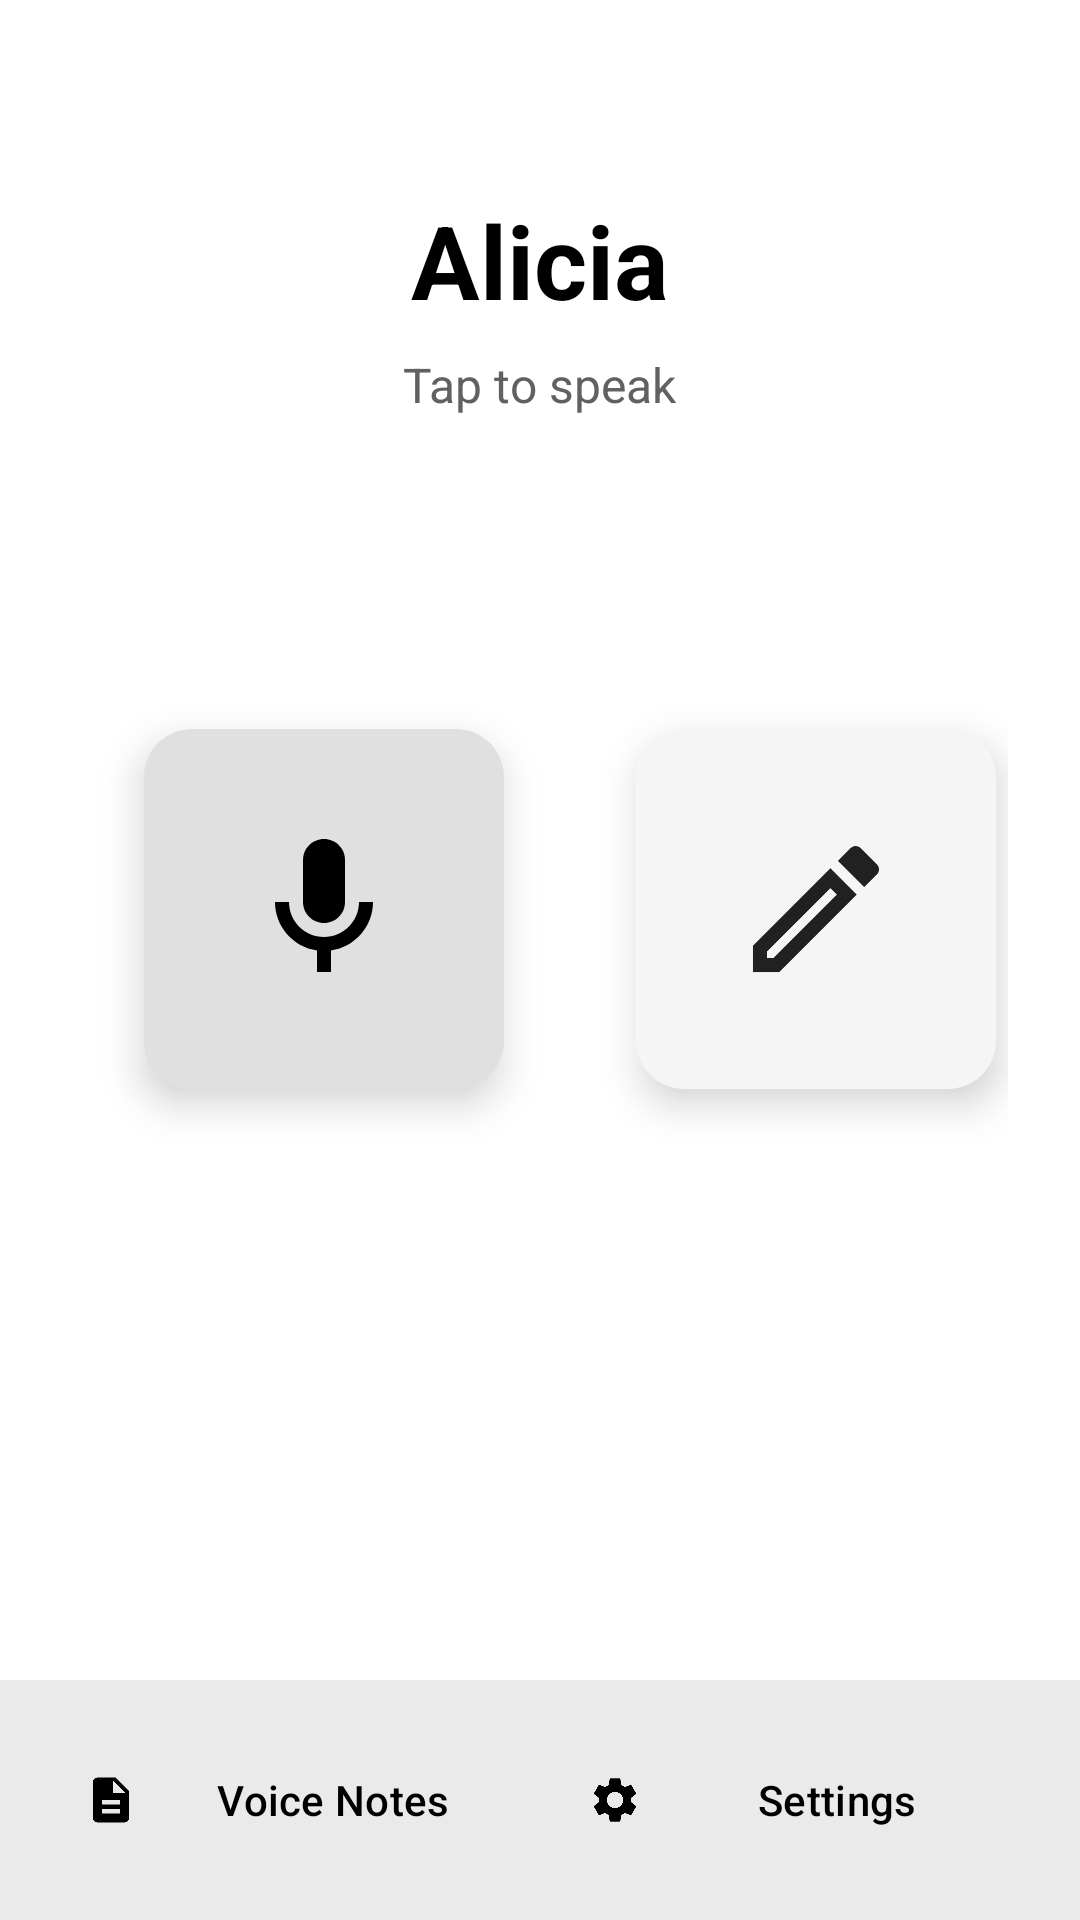

This screen was rendered from an Android layout file. Write that file and the resources it references.
<!-- AndroidManifest.xml: application theme Theme.Alicia -->
<!-- res/layout/activity_main.xml -->
<?xml version="1.0" encoding="utf-8"?>
<androidx.coordinatorlayout.widget.CoordinatorLayout
    xmlns:android="http://schemas.android.com/apk/res/android"
    xmlns:app="http://schemas.android.com/apk/res-auto"
    android:layout_width="match_parent"
    android:layout_height="match_parent"
    android:fitsSystemWindows="true"
    android:background="?attr/colorSurface">

    <ScrollView
        android:layout_width="match_parent"
        android:layout_height="match_parent"
        android:fillViewport="true">

        <LinearLayout
            android:layout_width="match_parent"
            android:layout_height="wrap_content"
            android:orientation="vertical"
            android:padding="24dp">

            
            <TextView
                android:layout_width="wrap_content"
                android:layout_height="wrap_content"
                android:text="@string/app_name"
                android:textSize="34sp"
                android:textStyle="bold"
                android:textColor="?attr/colorOnSurface"
                android:layout_gravity="center_horizontal"
                android:layout_marginTop="40dp"
                android:layout_marginBottom="8dp"/>

            <TextView
                android:id="@+id/statusText"
                android:layout_width="wrap_content"
                android:layout_height="wrap_content"
                android:text="@string/tap_to_speak"
                android:textSize="16sp"
                android:textColor="?attr/colorOnSurfaceVariant"
                android:layout_gravity="center_horizontal"
                android:layout_marginBottom="60dp"/>

            
            <LinearLayout
                android:layout_width="match_parent"
                android:layout_height="wrap_content"
                android:orientation="horizontal"
                android:gravity="center"
                android:layout_marginTop="24dp">

                
                <FrameLayout
                    android:layout_width="160dp"
                    android:layout_height="160dp"
                    android:layout_marginEnd="24dp">

                    <View
                        android:id="@+id/waveRing2"
                        android:layout_width="match_parent"
                        android:layout_height="match_parent"
                        android:layout_gravity="center"
                        android:background="@drawable/wave_ring"
                        android:visibility="gone"
                        android:alpha="0.2"/>

                    <View
                        android:id="@+id/waveRing1"
                        android:layout_width="140dp"
                        android:layout_height="140dp"
                        android:layout_gravity="center"
                        android:background="@drawable/wave_ring"
                        android:visibility="gone"
                        android:alpha="0.3"/>

                    <com.google.android.material.floatingactionbutton.FloatingActionButton
                        android:id="@+id/activationButton"
                        android:layout_width="120dp"
                        android:layout_height="120dp"
                        android:layout_gravity="center"
                        app:fabCustomSize="120dp"
                        app:maxImageSize="56dp"
                        app:tint="?attr/colorOnPrimaryContainer"
                        android:src="@drawable/ic_microphone"
                        app:backgroundTint="?attr/colorPrimaryContainer"
                        app:elevation="8dp"/>

                </FrameLayout>

                
                <com.google.android.material.floatingactionbutton.FloatingActionButton
                    android:id="@+id/noteRecordButton"
                    android:layout_width="120dp"
                    android:layout_height="120dp"
                    app:fabCustomSize="120dp"
                    app:maxImageSize="56dp"
                    app:tint="?attr/colorOnSecondaryContainer"
                    android:src="@drawable/ic_edit_note"
                    app:backgroundTint="?attr/colorSecondaryContainer"
                    app:elevation="8dp"
                    android:contentDescription="@string/record_note"/>

            </LinearLayout>

            
            <com.google.android.material.card.MaterialCardView
                android:layout_width="match_parent"
                android:layout_height="wrap_content"
                android:layout_marginTop="32dp"
                app:cardElevation="1dp"
                app:cardCornerRadius="12dp"
                android:visibility="gone"
                android:id="@+id/responseCard">

                <LinearLayout
                    android:layout_width="match_parent"
                    android:layout_height="wrap_content"
                    android:orientation="vertical"
                    android:padding="16dp">

                    <LinearLayout
                        android:layout_width="match_parent"
                        android:layout_height="wrap_content"
                        android:orientation="horizontal"
                        android:gravity="center_vertical"
                        android:layout_marginBottom="4dp">

                        <TextView
                            android:layout_width="0dp"
                            android:layout_height="wrap_content"
                            android:layout_weight="1"
                            android:text="@string/you_said"
                            android:textSize="12sp"
                            android:textStyle="bold"
                            android:textColor="?attr/colorOnSurfaceVariant"/>

                        <ImageButton
                            android:id="@+id/copyTranscribedButton"
                            android:layout_width="32dp"
                            android:layout_height="32dp"
                            android:src="@drawable/ic_copy"
                            android:background="?attr/selectableItemBackgroundBorderless"
                            android:contentDescription="@string/copy"
                            android:padding="6dp"/>

                    </LinearLayout>

                    <TextView
                        android:id="@+id/transcribedText"
                        android:layout_width="match_parent"
                        android:layout_height="wrap_content"
                        android:textSize="16sp"
                        android:textColor="?attr/colorOnSurface"
                        android:layout_marginBottom="16dp"/>

                    <LinearLayout
                        android:layout_width="match_parent"
                        android:layout_height="wrap_content"
                        android:orientation="horizontal"
                        android:gravity="center_vertical"
                        android:layout_marginBottom="4dp">

                        <TextView
                            android:layout_width="0dp"
                            android:layout_height="wrap_content"
                            android:layout_weight="1"
                            android:text="@string/alicia_says"
                            android:textSize="12sp"
                            android:textStyle="bold"
                            android:textColor="?attr/colorOnSurfaceVariant"/>

                        <ImageButton
                            android:id="@+id/copyResponseButton"
                            android:layout_width="32dp"
                            android:layout_height="32dp"
                            android:src="@drawable/ic_copy"
                            android:background="?attr/selectableItemBackgroundBorderless"
                            android:contentDescription="@string/copy"
                            android:padding="6dp"/>

                    </LinearLayout>

                    <TextView
                        android:id="@+id/responseText"
                        android:layout_width="match_parent"
                        android:layout_height="wrap_content"
                        android:textSize="16sp"
                        android:textColor="?attr/colorOnSurface"/>

                </LinearLayout>

            </com.google.android.material.card.MaterialCardView>

        </LinearLayout>

    </ScrollView>

    
    <com.google.android.material.bottomappbar.BottomAppBar
        android:id="@+id/bottomAppBar"
        android:layout_width="match_parent"
        android:layout_height="wrap_content"
        android:layout_gravity="bottom"
        app:backgroundTint="?attr/colorSurface">

        <LinearLayout
            android:layout_width="match_parent"
            android:layout_height="wrap_content"
            android:orientation="horizontal"
            android:gravity="center">

            <com.google.android.material.button.MaterialButton
                android:id="@+id/notesButton"
                android:layout_width="0dp"
                android:layout_height="wrap_content"
                android:layout_weight="1"
                android:text="@string/voice_notes"
                style="@style/Widget.Material3.Button.TextButton"
                app:icon="@drawable/ic_note"/>

            <com.google.android.material.button.MaterialButton
                android:id="@+id/settingsButton"
                android:layout_width="0dp"
                android:layout_height="wrap_content"
                android:layout_weight="1"
                android:text="@string/settings"
                style="@style/Widget.Material3.Button.TextButton"
                app:icon="@drawable/ic_settings"/>

        </LinearLayout>

    </com.google.android.material.bottomappbar.BottomAppBar>

</androidx.coordinatorlayout.widget.CoordinatorLayout>
<!-- resources referenced by this layout -->
<resources>
  <!-- drawable ic_copy (drawable) -->
  <?xml version="1.0" encoding="utf-8"?>
  <vector xmlns:android="http://schemas.android.com/apk/res/android"
      android:width="20dp"
      android:height="20dp"
      android:viewportWidth="24"
      android:viewportHeight="24"
      android:tint="?attr/colorOnSurfaceVariant">
      <path
          android:fillColor="@android:color/white"
          android:pathData="M16,1L4,1c-1.1,0 -2,0.9 -2,2v14h2L4,3h12L16,1zM19,5L8,5c-1.1,0 -2,0.9 -2,2v14c0,1.1 0.9,2 2,2h11c1.1,0 2,-0.9 2,-2L21,7c0,-1.1 -0.9,-2 -2,-2zM19,21L8,21L8,7h11v14z"/>
  </vector>
  <!-- drawable ic_edit_note (drawable) -->
  <vector xmlns:android="http://schemas.android.com/apk/res/android"
      android:width="24dp"
      android:height="24dp"
      android:viewportWidth="24"
      android:viewportHeight="24">
      <path
          android:fillColor="#FF000000"
          android:pathData="M14.06,9.02l0.92,0.92L5.92,19H5v-0.92L14.06,9.02M17.66,3c-0.25,0 -0.51,0.1 -0.7,0.29l-1.83,1.83 3.75,3.75 1.83,-1.83c0.39,-0.39 0.39,-1.02 0,-1.41l-2.34,-2.34c-0.2,-0.2 -0.45,-0.29 -0.71,-0.29zM14.06,6.19L3,17.25V21h3.75L17.81,9.94L14.06,6.19z"/>
  </vector>
  <!-- drawable ic_microphone (drawable) -->
  <?xml version="1.0" encoding="utf-8"?>
  <vector xmlns:android="http://schemas.android.com/apk/res/android"
      android:width="24dp"
      android:height="24dp"
      android:viewportWidth="24"
      android:viewportHeight="24">
      <path
          android:fillColor="@android:color/white"
          android:pathData="M12,14c1.66,0 3,-1.34 3,-3V5c0,-1.66 -1.34,-3 -3,-3S9,3.34 9,5v6C9,12.66 10.34,14 12,14z"/>
      <path
          android:fillColor="@android:color/white"
          android:pathData="M17,11c0,2.76 -2.24,5 -5,5s-5,-2.24 -5,-5H5c0,3.53 2.61,6.43 6,6.92V21h2v-3.08c3.39,-0.49 6,-3.39 6,-6.92H17z"/>
  </vector>
  <!-- drawable ic_note (drawable) -->
  <?xml version="1.0" encoding="utf-8"?>
  <vector xmlns:android="http://schemas.android.com/apk/res/android"
      android:width="24dp"
      android:height="24dp"
      android:viewportWidth="24"
      android:viewportHeight="24">
      <path
          android:fillColor="?attr/colorOnSurface"
          android:pathData="M14,2H6C4.9,2 4,2.9 4,4v16c0,1.1 0.9,2 2,2h12c1.1,0 2,-0.9 2,-2V8L14,2zM16,18H8v-2h8V18zM16,14H8v-2h8V14zM13,9V3.5L18.5,9H13z"/>
  </vector>
  <!-- drawable wave_ring (drawable) -->
  <?xml version="1.0" encoding="utf-8"?>
  <shape xmlns:android="http://schemas.android.com/apk/res/android"
      android:shape="oval">
      <stroke
          android:width="2dp"
          android:color="?attr/colorPrimary"/>
  </shape>
  <string name="alicia_says">Alicia:</string>
  <string name="app_name">Alicia</string>
  <string name="copy">Copy</string>
  <string name="record_note">Record Note</string>
  <string name="settings">Settings</string>
  <string name="tap_to_speak">Tap to speak</string>
  <string name="voice_notes">Voice Notes</string>
  <string name="you_said">You said:</string>
  <color name="md_theme_light_primary">#000000</color>
  <color name="md_theme_light_onPrimary">#FFFFFF</color>
  <color name="md_theme_light_primaryContainer">#E0E0E0</color>
  <color name="md_theme_light_onPrimaryContainer">#000000</color>
  <color name="md_theme_light_secondary">#424242</color>
  <color name="md_theme_light_onSecondary">#FFFFFF</color>
  <color name="md_theme_light_secondaryContainer">#F5F5F5</color>
  <color name="md_theme_light_onSecondaryContainer">#212121</color>
  <color name="md_theme_light_surface">#FFFFFF</color>
  <color name="md_theme_light_onSurface">#000000</color>
  <color name="md_theme_light_surfaceVariant">#F5F5F5</color>
  <color name="md_theme_light_onSurfaceVariant">#616161</color>
  <color name="md_theme_light_background">#FFFFFF</color>
  <color name="md_theme_light_onBackground">#000000</color>
  <color name="md_theme_light_error">#B00020</color>
  <color name="md_theme_light_onError">#FFFFFF</color>
  <color name="md_theme_light_outline">#9E9E9E</color>
</resources>
